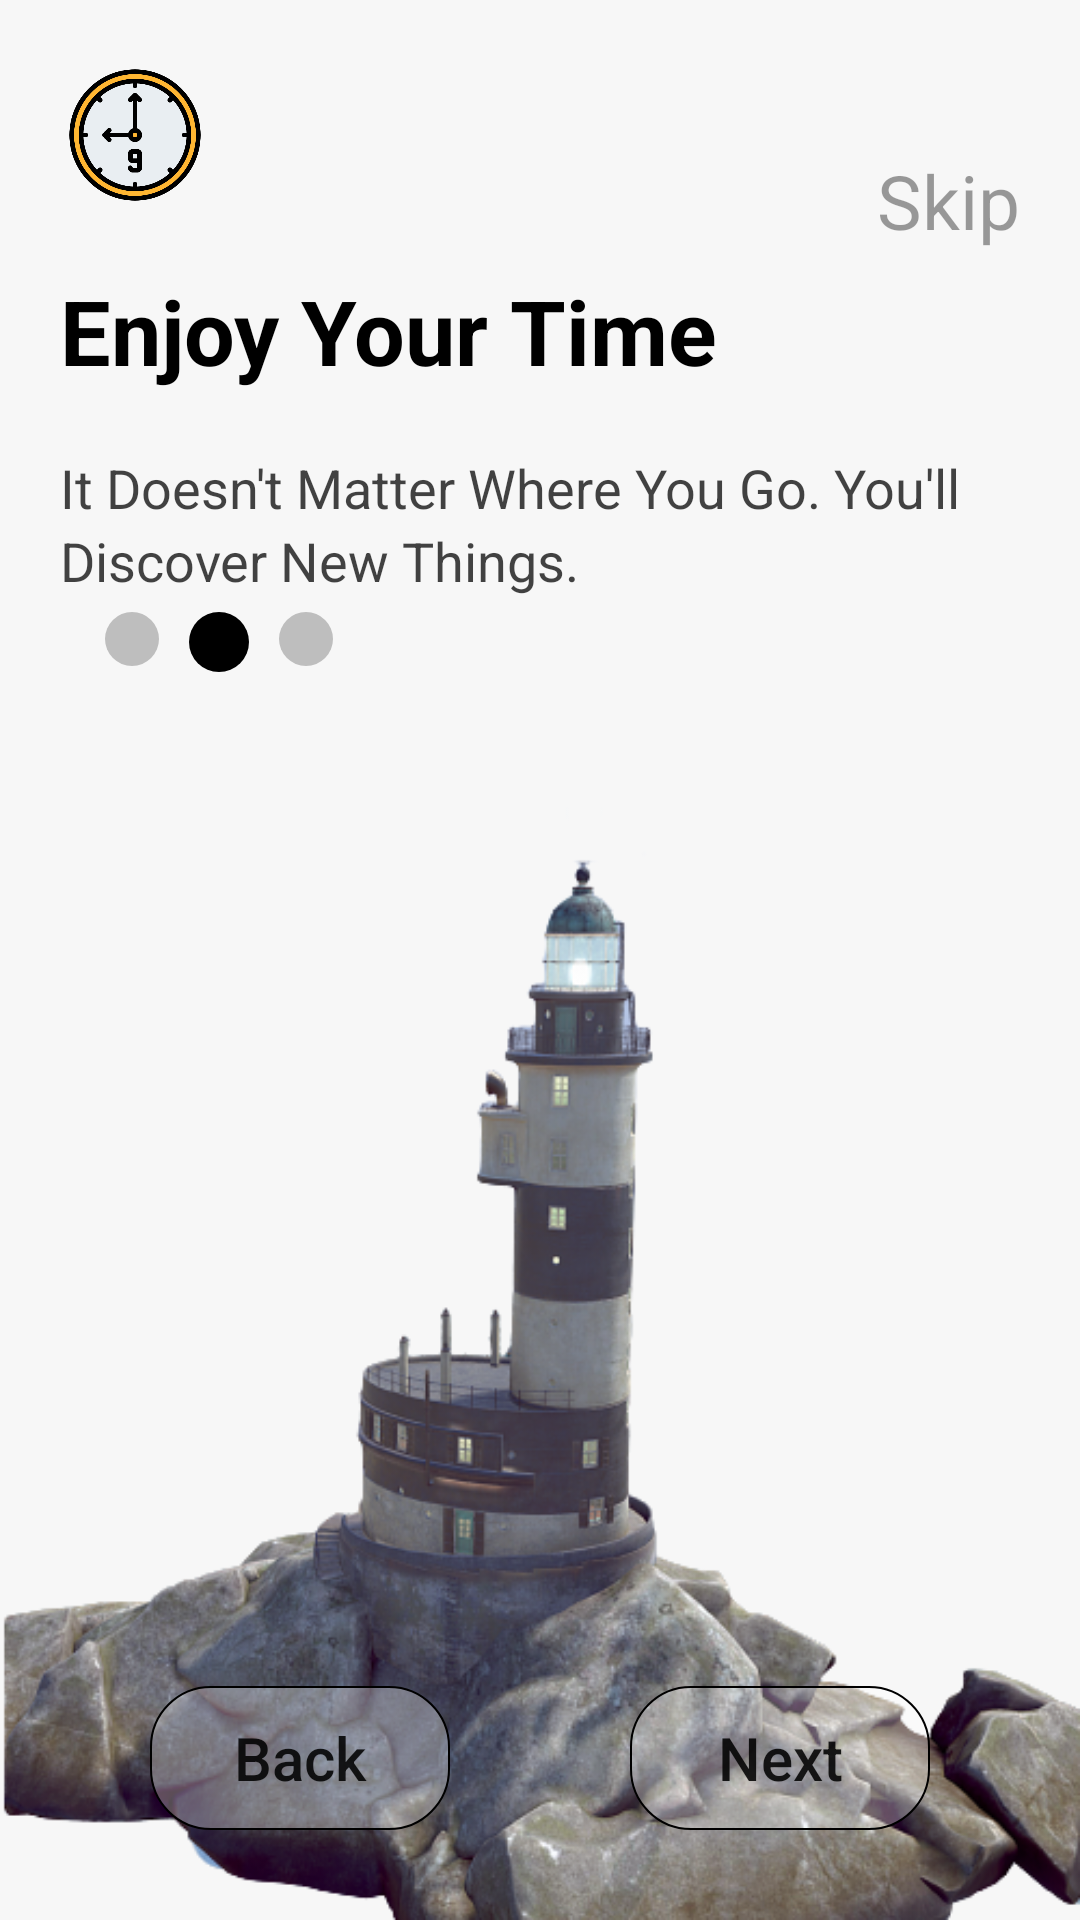

This screen was rendered from an Android layout file. Write that file and the resources it references.
<!-- AndroidManifest.xml: application theme Theme.ArTrial2 -->
<!-- res/layout/fragment_introragment2.xml -->
<?xml version="1.0" encoding="utf-8"?>
<FrameLayout xmlns:android="http://schemas.android.com/apk/res/android"
    xmlns:tools="http://schemas.android.com/tools"
    android:layout_width="match_parent"
    android:layout_height="match_parent"
    android:background="#F7F7F7"
    tools:context=".fragments.introduction.IntroFragment1">


    <RelativeLayout
        android:layout_width="match_parent"
        android:layout_height="match_parent">

        <ImageView
            android:id="@+id/worldImage"
            android:layout_width="50dp"
            android:layout_height="50dp"
            android:layout_marginStart="20dp"
            android:layout_marginTop="20dp"
            android:contentDescription="@string/explore_the_world"
            android:elevation="10dp"
            android:src="@drawable/clock" />

        <TextView
            android:id="@+id/introTwoSkip"
            android:layout_width="wrap_content"
            android:layout_height="wrap_content"
            android:layout_alignParentTop="true"
            android:layout_alignParentEnd="true"
            android:layout_marginTop="50dp"
            android:layout_marginEnd="20dp"
            android:drawableEnd="@drawable/next_arrow"
            android:text="@string/skip"
            android:textColor="@color/intro_skip"
            android:textSize="25sp" />

        <TextView
            android:id="@+id/heading1"
            android:layout_width="wrap_content"
            android:layout_height="wrap_content"
            android:layout_below="@+id/worldImage"
            android:layout_marginStart="20dp"
            android:layout_marginTop="20dp"
            android:elevation="10dp"
            android:text="@string/enjoy"
            android:textColor="@color/black"
            android:textSize="30sp" />

        <TextView
            android:id="@+id/heading2"
            android:layout_width="wrap_content"
            android:layout_height="wrap_content"
            android:layout_below="@+id/heading1"
            android:layout_marginStart="20dp"
            android:layout_marginTop="20dp"
            android:elevation="10dp"
            android:text="@string/matter"
            android:textColor="@color/intro_desc"
            android:textSize="18sp" />

        <TextView
            android:id="@+id/heading3"
            android:layout_width="wrap_content"
            android:layout_height="wrap_content"
            android:layout_below="@+id/heading2"
            android:layout_marginStart="20dp"
            android:elevation="10dp"
            android:text="@string/go"
            android:textColor="@color/intro_desc"
            android:textSize="18sp" />

        <LinearLayout
            android:id="@+id/slider_dots"
            android:layout_width="wrap_content"
            android:layout_height="wrap_content"
            android:layout_below="@id/heading3"
            android:layout_marginStart="30dp"
            android:layout_marginBottom="20dp"
            android:orientation="horizontal">

            <ImageView
                android:id="@+id/intro2_img_page1"
                android:layout_width="wrap_content"
                android:layout_height="wrap_content"
                android:layout_margin="5dp"
                android:src="@drawable/page_unselected" />

            <ImageView
                android:id="@+id/intro2_img_page2"
                android:layout_width="wrap_content"
                android:layout_height="wrap_content"
                android:layout_margin="5dp"
                android:src="@drawable/page_selected" />

            <ImageView
                android:id="@+id/intro2_img_page3"
                android:layout_width="wrap_content"
                android:layout_height="wrap_content"
                android:layout_margin="5dp"
                android:src="@drawable/page_unselected" />

        </LinearLayout>

        <ImageView
            android:layout_width="match_parent"
            android:layout_height="match_parent"
            android:layout_below="@id/slider_dots"
            android:layout_marginTop="20dp"
            android:background="@drawable/intro_two" />

        <Button
            android:id="@+id/btnIntroTwoBack"
            android:layout_width="@dimen/intro_button"
            android:layout_height="wrap_content"
            android:layout_alignParentBottom="true"
            android:layout_marginStart="50dp"
            android:layout_marginBottom="30dp"
            android:background="@drawable/border"
            android:text="@string/back"
            android:textAllCaps="false"
            android:textSize="20sp" />

        <Button
            android:id="@+id/btnIntroTwoNext"
            android:layout_width="@dimen/intro_button"
            android:layout_height="wrap_content"
            android:layout_alignParentEnd="true"
            android:layout_alignParentBottom="true"
            android:layout_marginEnd="50dp"
            android:layout_marginBottom="30dp"
            android:background="@drawable/border"
            android:text="@string/next"
            android:textAllCaps="false"
            android:textSize="20sp" />

        
    </RelativeLayout>


</FrameLayout>
<!-- resources referenced by this layout -->
<resources>
  <color name="black">#FF000000</color>
  <color name="intro_desc">#BC000000</color>
  <color name="intro_skip">#63000000</color>
  <dimen name="intro_button">100dp</dimen>
  <!-- drawable border (drawable) -->
  <?xml version="1.0" encoding="utf-8"?>
  <shape xmlns:android="http://schemas.android.com/apk/res/android"
      android:shape="rectangle">
      <stroke
          android:color="@color/black"
          android:width="0.5dp"/>
  
      <solid
          android:color="#4DFFFFFF"/>
      <corners
          android:radius="20dp"/>
  
  </shape>
  <!-- drawable clock: png bitmap (drawable-v24, 37608 bytes) -->
  <!-- drawable intro_two: png bitmap (drawable, 218000 bytes) -->
  <!-- drawable page_selected (drawable) -->
  <?xml version="1.0" encoding="utf-8"?>
  <shape xmlns:android="http://schemas.android.com/apk/res/android"
      android:dither="true"
      android:shape="oval"
      android:useLevel="true">
  
      <size
          android:width="20dp"
          android:height="20dp" />
  
      <solid android:color="@color/black" />
  </shape>
  <!-- drawable page_unselected (drawable) -->
  <?xml version="1.0" encoding="utf-8"?>
  <shape xmlns:android="http://schemas.android.com/apk/res/android"
      android:dither="true"
      android:shape="oval"
      android:useLevel="true">
  
      <size
          android:width="18dp"
          android:height="18dp" />
  
      <solid android:color="#bebebe" />
  </shape>
  <string name="back">Back</string>
  <string name="enjoy"><b>Enjoy Your Time</b></string>
  <string name="explore_the_world"><b>Explore  The  World</b></string>
  <string name="go">Discover New Things.</string>
  <string name="matter">It Doesn\'t Matter Where You Go. You\'ll </string>
  <string name="next">Next</string>
  <string name="skip">Skip</string>
  <style name="Theme.ArTrial2" parent="Theme.MaterialComponents.Light.NoActionBar">
          
          <item name="colorPrimary">@color/purple_500</item>
          <item name="colorPrimaryVariant">@color/teal_200</item>
          <item name="colorOnPrimary">@color/white</item>
          
          <item name="colorSecondary">@color/teal_200</item>
          <item name="colorSecondaryVariant">@color/teal_700</item>
          <item name="colorOnSecondary">@color/black</item>
          
          <item name="android:statusBarColor" tools:targetApi="l">?attr/colorPrimaryVariant</item>
          
      </style>
  <color name="purple_500">#00C5BE</color>
  <color name="teal_200">#FF03DAC5</color>
  <color name="white">#FFFFFFFF</color>
  <color name="teal_700">#FF018786</color>
</resources>
